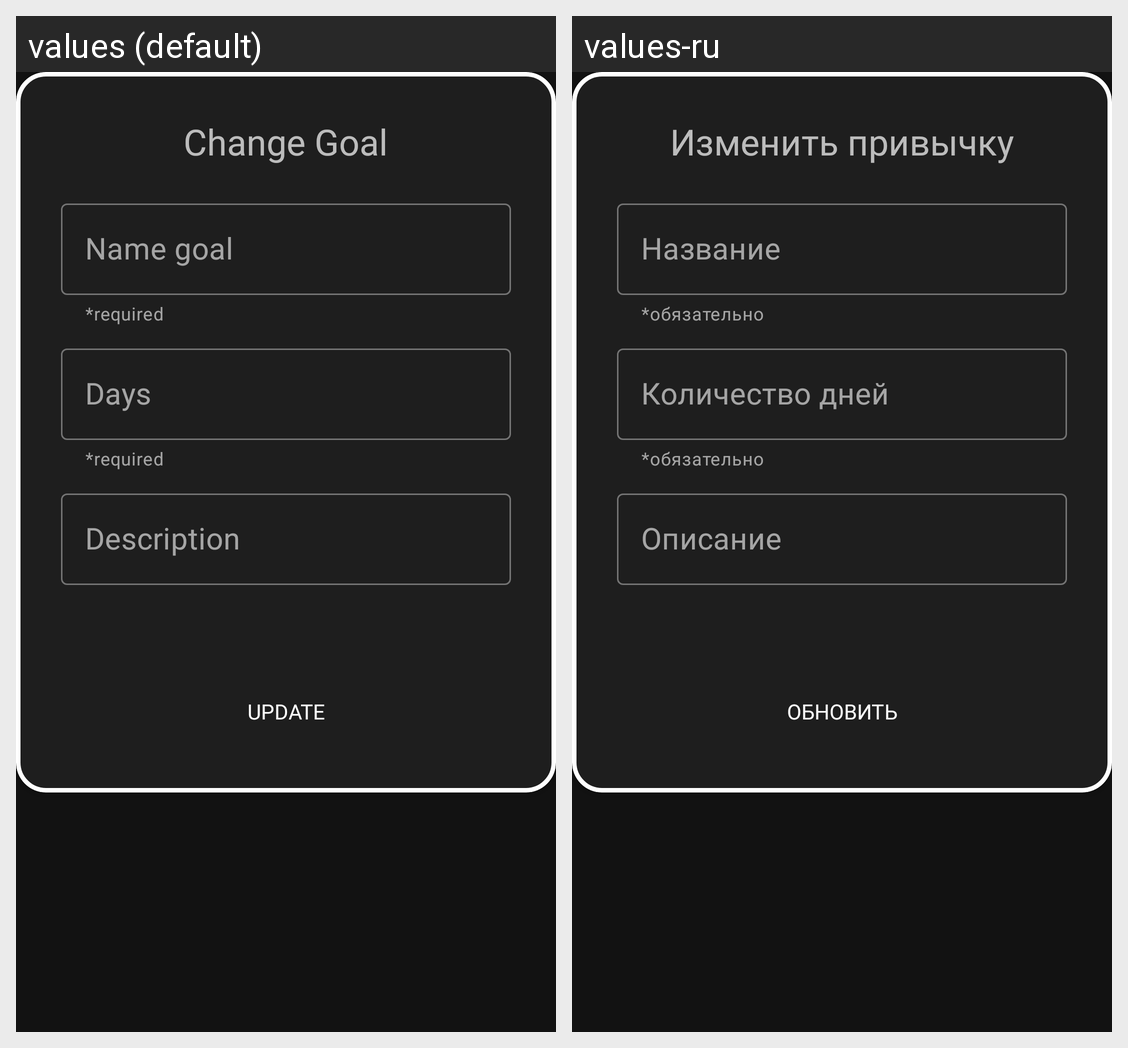

The same Android screen rendered under two of its app's locales, left to right. List the strings drawn on it with the default value and each locale's translation.
Android screen res/layout/change_goal.xml rendered under 2 locales, left to right: values (default), values-ru. Device: Nexus 5 (rendered at 1080×1920; each locale shown at half size, 540×960, under a caption strip naming it); theme Theme.HabitsTracker.
Strings drawn on this screen, with the default value and each locale's value (text and hints the layout hard-codes, and strings that could not be matched under every locale, appear in the picture but are not listed):

header_change_goal
  values: Change Goal
  values-ru: Изменить привычку

helper_text
  values: *required
  values-ru: *обязательно

hint_name_goal
  values: Name goal
  values-ru: Название

hint_days
  values: Days
  values-ru: Количество дней

hint_description
  values: Description
  values-ru: Описание

button_update
  values: Update
  values-ru: Обновить
